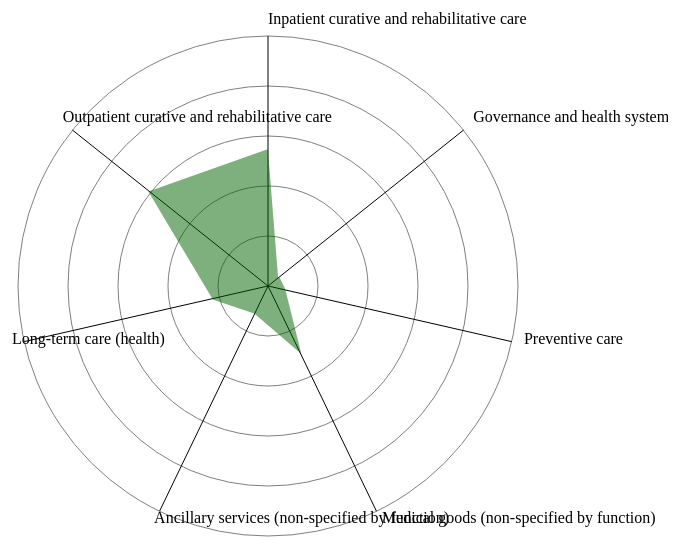
D3 v7 page, settled after 360 driven frames (6 s of simulated time); the page loaded 1 data file(s).


        //code goes here!
        d3.csv("Sample Health Expenditure.csv").then(function(dataset) {
            let data = [];
            let features = [];
            let countries = [];
            let data_point = {};
            // Read in the data
            for (var i = 0; i < dataset.length;i ++) {
                features.push(dataset[i].Function);
                countries.push(dataset[i].Country);
                data_point[dataset[i].Function] = Number(dataset[i].Value) / 5
            }
            countries = [...new Set(countries)];
            features  = [...new Set(features)];
            data.push(data_point);

            // Set up canvas
            let radius = 300;
            let width = radius * 2;
            let height = radius * 2;
            let margin = 100;
            let svg = d3.select("body").append("svg")
                    .attr("width", width + margin)
                    .attr("height", height + margin);
            let radialScale = d3.scaleLinear()
                            .domain([0, 10])
                            .range([0, 250])
            let ticks = [2, 4, 6, 8, 10]
            svg.selectAll("circle")
                .data(ticks)
                .join(
                    enter => enter.append("circle")
                              .attr("cx", width / 2)
                              .attr("cy", height / 2)
                              .attr("fill", "none")
                              .attr("stroke", "gray")
                              .attr("r", d => radialScale(d))
                );
            function angleToCoordinate(angle, value) {
                let x = Math.cos(angle) * radialScale(value);
                let y = Math.sin(angle) * radialScale(value);
                return {"x" : width / 2 + x, "y": height / 2 - y};
            }
            let featureData = features.map((f, i) => {
                let angle = (Math.PI / 2) + (2 * Math.PI * i / features.length);
                return {
                    "name": f,
                    "angle": angle,
                    "line_coord": angleToCoordinate(angle, 10),
                    "label_coord": angleToCoordinate(angle, 10.5)
            }
        });
        // draw axis line
            svg.selectAll("line")
                .data(featureData)
                .join(
                enter => enter.append("line")
                          .attr("x1", width / 2)
                          .attr("y1", height / 2)
                          .attr("x2", d => d.line_coord.x)
                          .attr("y2", d => d.line_coord.y)
                          .attr("stroke","black")
                );

        // draw axis label
            svg.selectAll(".axislabel")
                .data(featureData)
                .join(
                enter => enter.append("text")
                          .attr("x", d => d.label_coord.x)
                          .attr("y", d => d.label_coord.y)
                          .text(d => d.name)
            );
            let line = d3.line()
                    .x(d => d.x)
                    .y(d => d.y)
            let colors = ["darkgreen", "gray", "navy"];
            function getPathCoordinates(data_point) {
                let coordinates = [];
                for (var i = 0; i < features.length; i ++) {
                    let ft = features[i];
                    let angle = (Math.PI / 2) + (2 * Math.PI * i / features.length);
                    coordinates.push(angleToCoordinate(angle, data_point[ft]));
                }
                return coordinates;
            }
        
        // draw the path element
            svg.selectAll("path")
            .data(data)
            .join(
                enter => enter.append("path")
                        .datum(d => getPathCoordinates(d))
                        .attr("d", line)
                        .attr("stroke-width", 3)
                        .attr("stroke", (_, i) => colors[i])
                        .attr("fill", (_, i) => colors[i])
                        .attr("stroke-opacity", 1)
                        .attr("opacity", 0.5)
            );

        })
        // let data = []
        // let features = ['A', 'B', 'C', 'D', 'E', 'F']
        // for (var i = 0; i < 3; i ++) {
        //     var point = {}
        //     features.forEach(f => point[f] = 1 + Math.random() * 8);
        //     data.push(point);
        // }
        // console.log(data)

        // let radius = 300;
        // let width = radius * 2;
        // let height = radius * 2;

        // let svg = d3.select("body").append("svg")
        //             .attr("width", width)
        //             .attr("height", height);
        // let radialScale = d3.scaleLinear()
        //                     .domain([0, 10])
        //                     .range([0, 250])
        // let ticks = [2, 4, 6, 8, 10]
        // svg.selectAll("circle")
        //    .data(ticks)
        //    .join(
        //         enter => enter.append("circle")
        //                       .attr("cx", width / 2)
        //                       .attr("cy", height / 2)
        //                       .attr("fill", "none")
        //                       .attr("stroke", "gray")
        //                       .attr("r", d => radialScale(d))
        //    );
        // function angleToCoordinate(angle, value) {
        //     let x = Math.cos(angle) * radialScale(value);
        //     let y = Math.sin(angle) * radialScale(value);
        //     return {"x" : width / 2 + x, "y": height / 2 - y};
        // }
        // let featureData = features.map((f, i) => {
        //     let angle = (Math.PI / 2) + (2 * Math.PI * i / features.length);
        //     return {
        //         "name": f,
        //         "angle": angle,
        //         "line_coord": angleToCoordinate(angle, 10),
        //         "label_coord": angleToCoordinate(angle, 10.5)
        //     }
        // });
        // // draw axis line
        // svg.selectAll("line")
        //    .data(featureData)
        //    .join(
        //     enter => enter.append("line")
        //                   .attr("x1", width / 2)
        //                   .attr("y1", height / 2)
        //                   .attr("x2", d => d.line_coord.x)
        //                   .attr("y2", d => d.line_coord.y)
        //                   .attr("stroke","black")
        //     );

        // // draw axis label
        // svg.selectAll(".axislabel")
        //    .data(featureData)
        //    .join(
        //     enter => enter.append("text")
        //                   .attr("x", d => d.label_coord.x)
        //                   .attr("y", d => d.label_coord.y)
        //                   .text(d => d.name)
        //     );
        // let line = d3.line()
        //             .x(d => d.x)
        //             .y(d => d.y)
        // let colors = ["darkorange", "gray", "navy"];
        // function getPathCoordinates(data_point) {
        //     let coordinates = [];
        //     for (var i = 0; i < features.length; i ++) {
        //         let ft = features[i];
        //         let angle = (Math.PI / 2) + (2 * Math.PI * i / features.length);
        //         coordinates.push(angleToCoordinate(angle, data_point[ft]));
        //     }
        //     return coordinates;
        // }
        // // draw the path element
        // svg.selectAll("path")
        //    .data(data)
        //    .join(
        //     enter => enter.append("path")
        //                 .datum(d => getPathCoordinates(d))
        //                 .attr("d", line)
        //                 .attr("stroke-width", 3)
        //                 .attr("stroke", (_, i) => colors[i])
        //                 .attr("fill", (_, i) => colors[i])
        //                 .attr("stroke-opacity", 1)
        //                 .attr("opacity", 0.5)
        //     );
    

### data: Sample Health Expenditure.csv
Country, Function, Value
Australia, Inpatient curative and rehabilitative ca…, 27.06
Australia, Outpatient curative and rehabilitative c…, 30.03
Australia, Long-term care (health), 11.11
Australia, Ancillary services (non-specified by fun…, 5.828
Australia, Medical goods (non-specified by function…, 14.18
Australia, Preventive care, 3.237
Australia, Governance and health system and financi…, 2.597